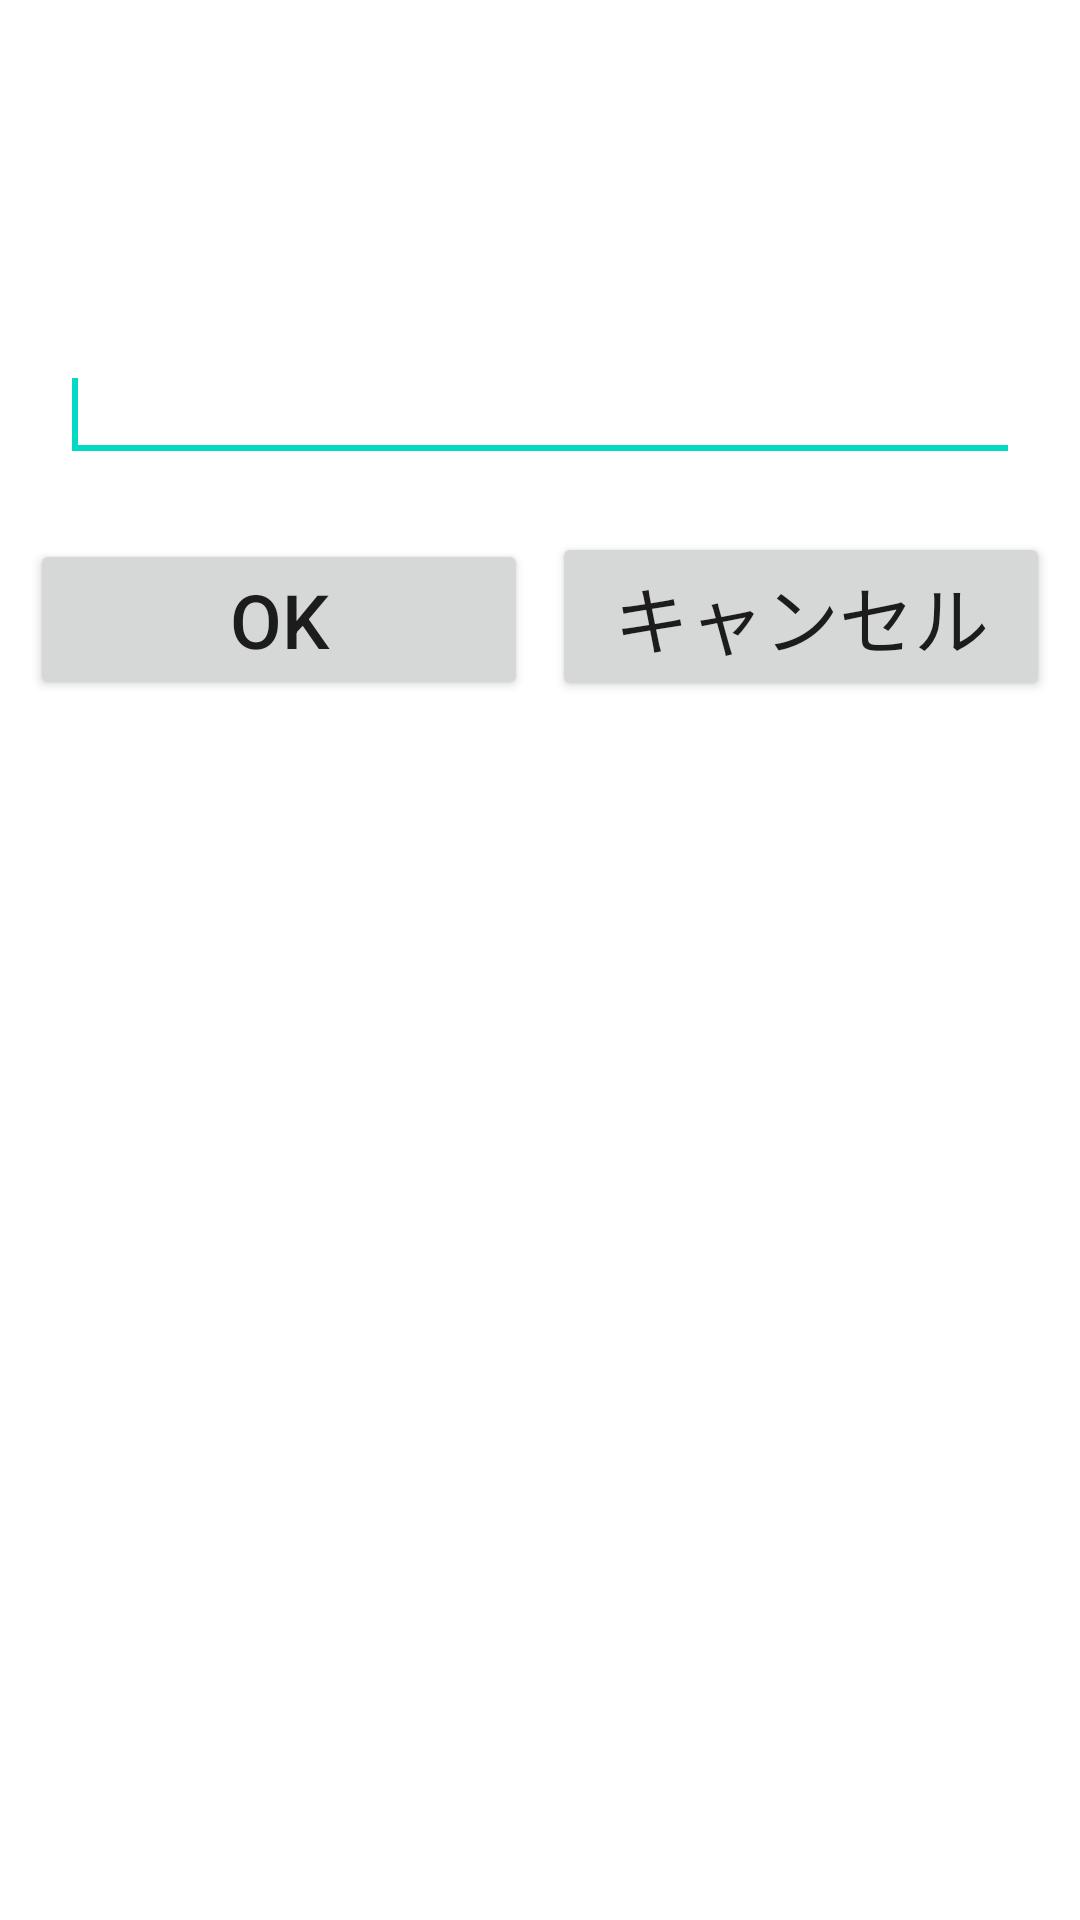

Layout XML and referenced resources for this Android screen:
<!-- AndroidManifest.xml: fallback theme Theme.MaterialComponents.DayNight.NoActionBar -->
<!-- res/layout/dlg_search.xml -->
<?xml version="1.0" encoding="utf-8"?>

<LinearLayout xmlns:android="http://schemas.android.com/apk/res/android"
    android:layout_width="match_parent"
    android:layout_height="match_parent"
    android:orientation="vertical" >

    <LinearLayout
        android:layout_width="match_parent"
        android:layout_height="wrap_content"
        android:gravity="center_horizontal" >

        <TextView
            android:id="@+id/dlg_search_tv_message"
            
            android:layout_width="wrap_content"
            android:layout_height="wrap_content"
            
            android:text="@string/dlg_search_tv_message"
            android:textSize="22sp"
            android:textColor="@color/white"
            
            android:layout_marginLeft="10dp" 
            android:layout_marginRight="10dp"
            android:layout_marginBottom="20dp"
            
            />
    </LinearLayout>

    <LinearLayout
        android:layout_width="match_parent"
        android:layout_height="wrap_content" >

        <EditText
            android:id="@+id/dlg_search_et"
            android:layout_width="wrap_content"
            android:layout_height="wrap_content"
            android:layout_weight="1"
            android:ems="10" 
            
            android:layout_marginLeft="20dp" 
            android:layout_marginRight="20dp"
            android:layout_marginBottom="20dp"
            >

            <requestFocus />
        </EditText>
    </LinearLayout>

    <LinearLayout
        android:layout_width="match_parent"
        android:layout_height="wrap_content" 
        
        android:layout_marginBottom="10dp"
        
        >

        <Button
            android:id="@+id/dlg_search_bt_ok"
            
            android:layout_width="200dp"
            android:layout_height="wrap_content"
            android:layout_weight="1"
            
            android:text="@string/generic_bt_ok"
            android:textSize="25dp" 
            android:textColor="@color/blue1"
            
            android:layout_marginLeft="10dp"
            android:layout_marginRight="4dp"
            
            android:layout_marginBottom="0dp"
            
            />

        <Button
            android:id="@+id/dlg_search_cancel"

            android:layout_width="200dp"
            android:layout_height="wrap_content"
            android:layout_weight="1"

            android:layout_marginLeft="4dp"
            android:layout_marginRight="10dp"
            

            android:text="@string/generic_bt_cancel"
            android:textSize="25dp" 
            
            android:textColor="@color/red"
            />
    </LinearLayout>

</LinearLayout>
<!-- resources referenced by this layout -->
<resources>
  <string name="dlg_search_tv_message">サーチする語句を入れてください（複数の場合、スペースで区切ります）</string>
  <string name="generic_bt_cancel">キャンセル</string>
  <string name="generic_bt_ok">OK</string>
  <!-- not gathered from this repository: default colours our renderer supplied (Android Studio template values) -->
  <color name="white">#FFFFFFFF</color>
</resources>
